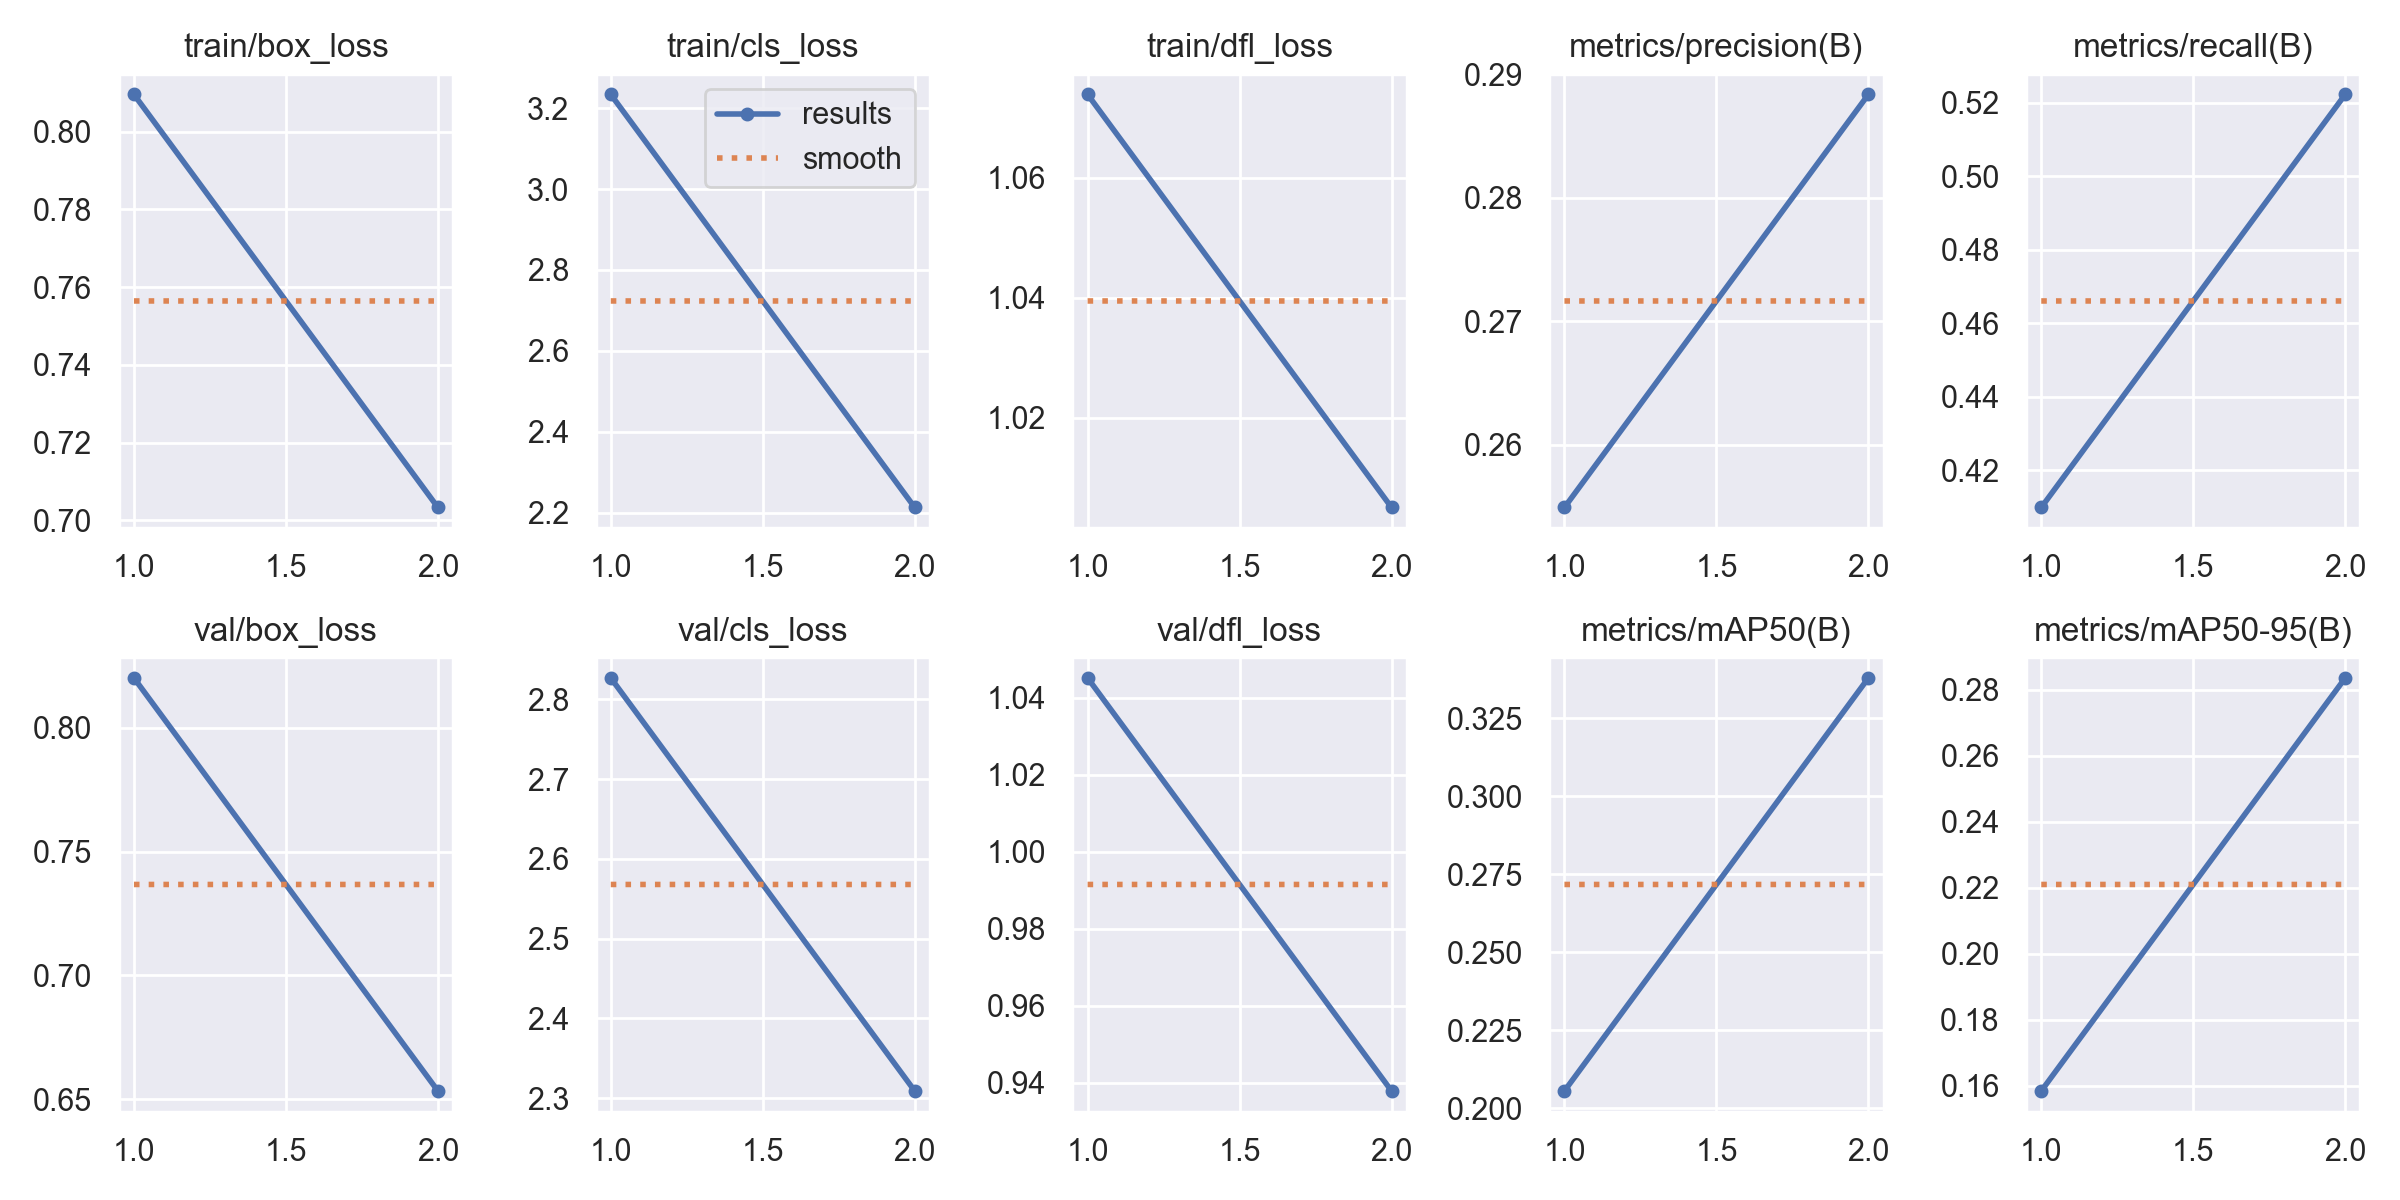

The file beside this chart, header and first rows:
epoch, train/box_loss, train/cls_loss, train/dfl_loss, metrics/precision(B), metrics/recall(B), metrics/mAP50(B), metrics/mAP50-95(B), val/box_loss, val/cls_loss, val/dfl_loss, lr/pg0, lr/pg1, lr/pg2
1, 0.8095, 3.234, 1.074, 0.2549, 0.4099, 0.2056, 0.1585, 0.8202, 2.827, 1.045, 0.0001737, 0.0001737, 0.0001737
2, 0.7033, 2.213, 1.005, 0.2884, 0.5222, 0.3379, 0.2836, 0.6533, 2.309, 0.9379, 0.0001763, 0.0001763, 0.0001763
